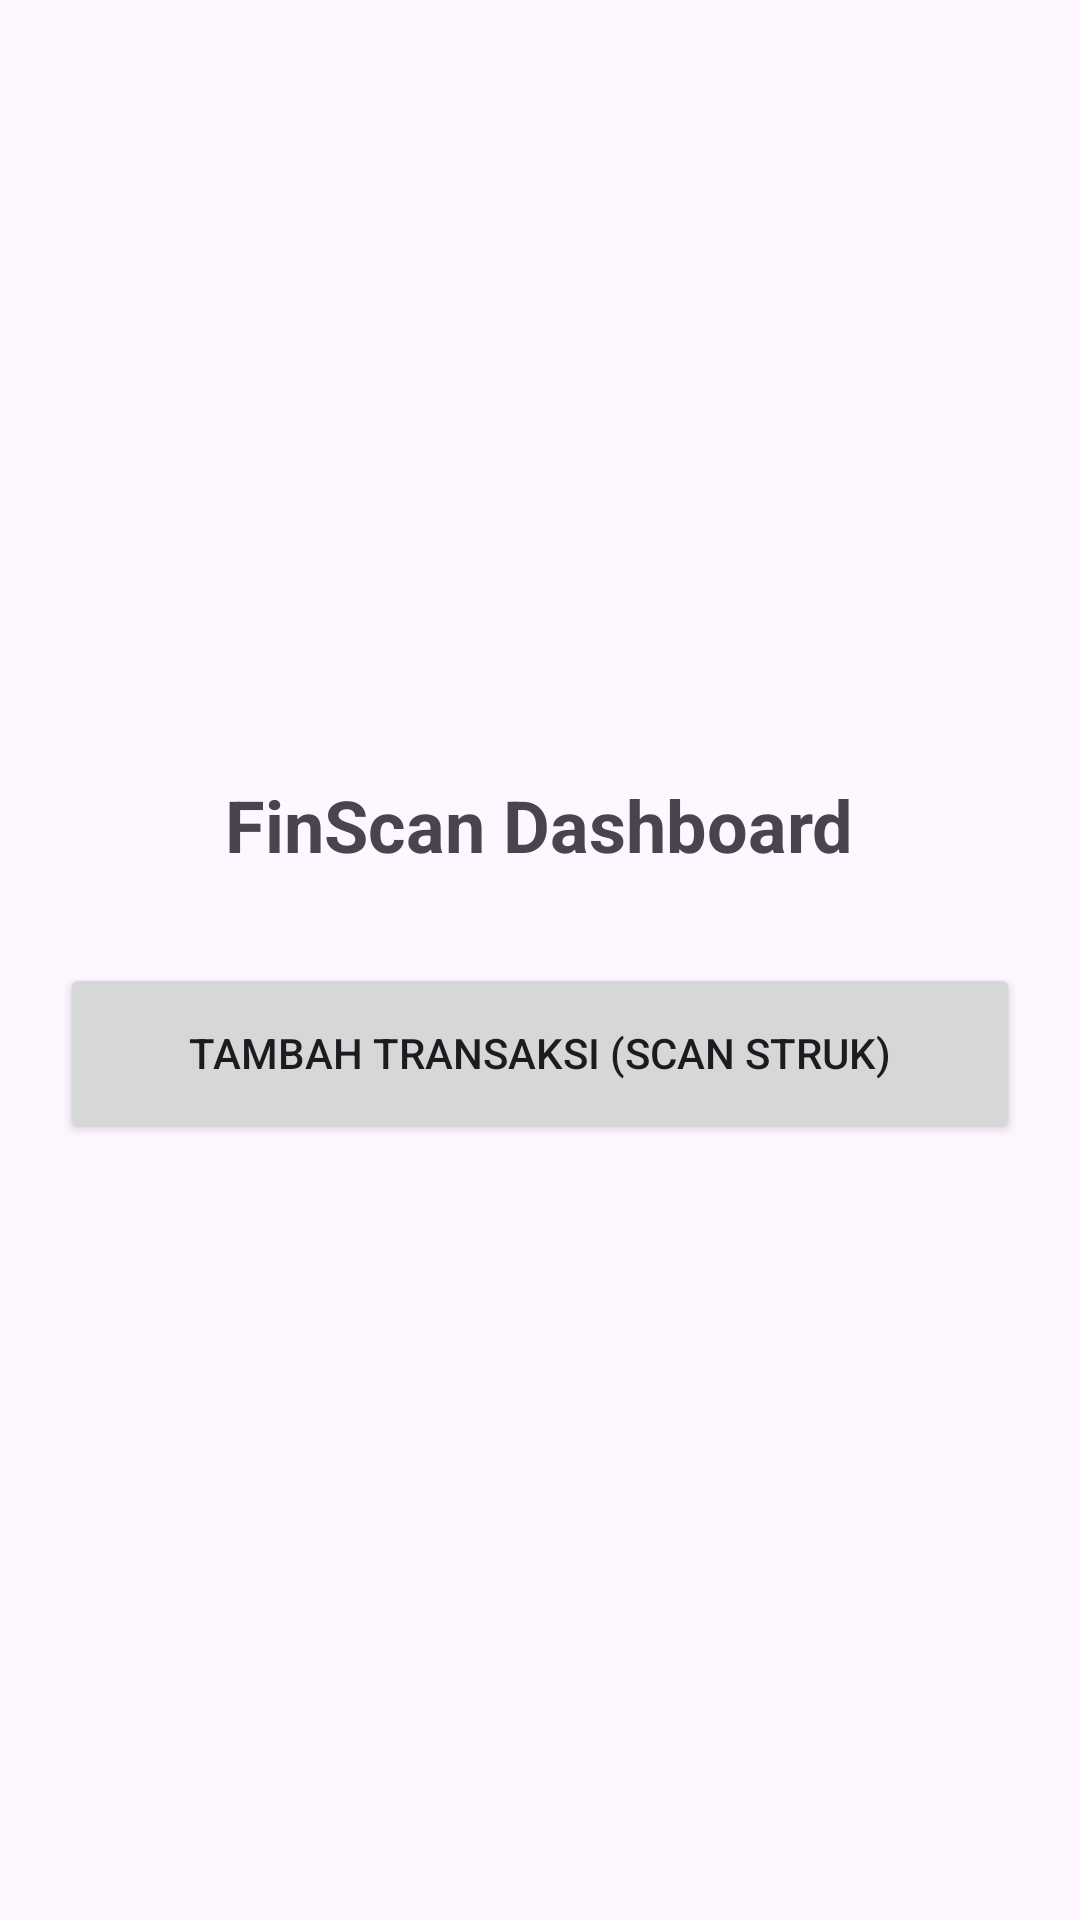

Write the Android layout XML for this screen, with the resource values it uses.
<!-- AndroidManifest.xml: application theme Theme.SaveTransactionApp -->
<!-- res/layout/activity_main.xml -->
<?xml version="1.0" encoding="utf-8"?>
<LinearLayout xmlns:android="http://schemas.android.com/apk/res/android"
    android:layout_width="match_parent"
    android:layout_height="match_parent"
    android:orientation="vertical"
    android:gravity="center"
    android:padding="20dp">

    <TextView
        android:layout_width="wrap_content"
        android:layout_height="wrap_content"
        android:text="FinScan Dashboard"
        android:textSize="24sp"
        android:textStyle="bold"
        android:layout_marginBottom="30dp"/>

    <Button
        android:id="@+id/btn_go_to_scan"
        android:layout_width="match_parent"
        android:layout_height="60dp"
        android:text="Tambah Transaksi (Scan Struk)" />

</LinearLayout>
<!-- resources referenced by this layout -->
<resources>
  <style name="Theme.SaveTransactionApp" parent="Base.Theme.SaveTransactionApp" />
  <style name="Base.Theme.SaveTransactionApp" parent="Theme.Material3.DayNight.NoActionBar">
          
          
      </style>
</resources>
